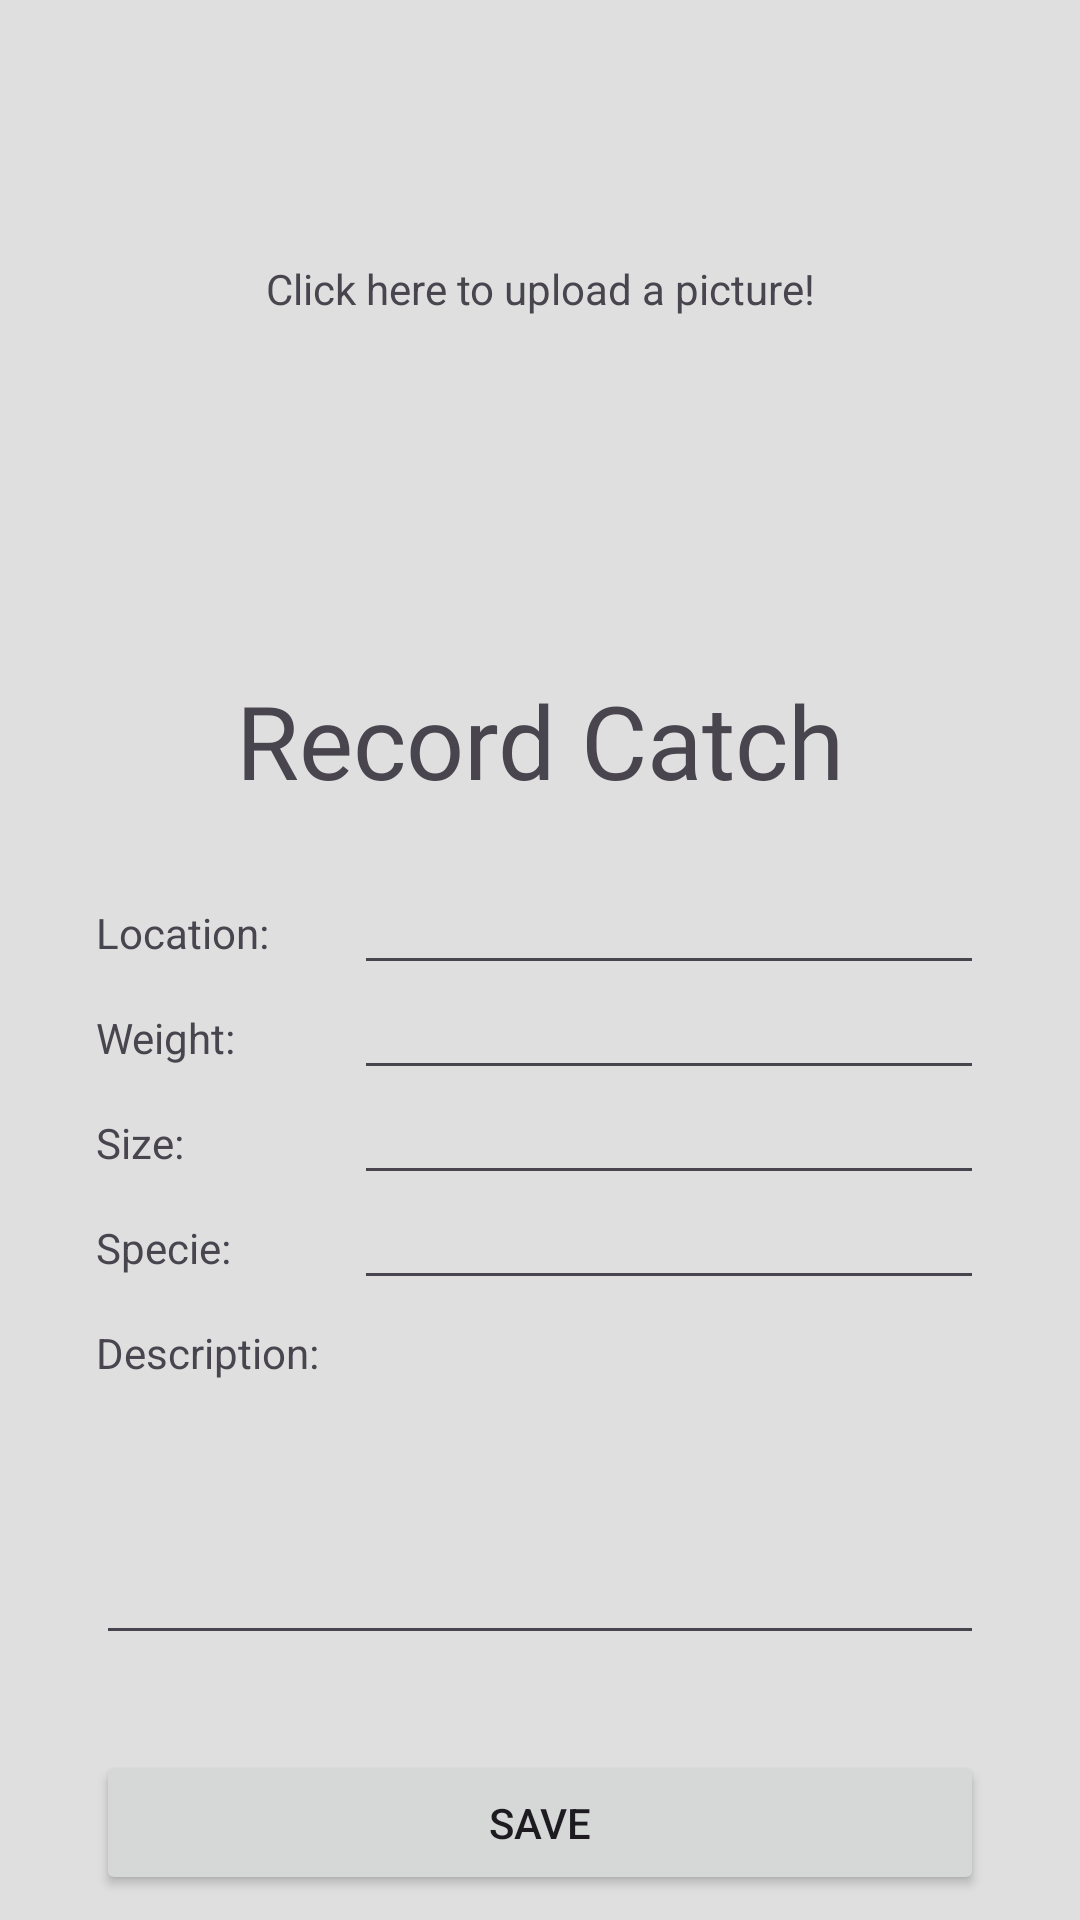

Write the Android layout XML for this screen, with the resource values it uses.
<!-- AndroidManifest.xml: application theme Theme.FishAPI -->
<!-- res/layout/fragment_record_catch.xml -->
<?xml version="1.0" encoding="utf-8"?>
<androidx.constraintlayout.widget.ConstraintLayout xmlns:android="http://schemas.android.com/apk/res/android"
    xmlns:app="http://schemas.android.com/apk/res-auto"
    xmlns:tools="http://schemas.android.com/tools"
    android:layout_width="match_parent"
    android:layout_height="match_parent"
    android:background="#DFDFDF"
    tools:context=".recordCatch.RecordCatchFragment" >

    <ImageView
        android:id="@+id/recordCatchImageView"
        android:layout_width="0dp"
        android:layout_height="0dp"
        android:clickable="true"
        android:focusable="true"
        android:onClick="onUploadPictureClick"
        app:layout_constraintBottom_toTopOf="@+id/guideline3"
        app:layout_constraintEnd_toEndOf="parent"
        app:layout_constraintStart_toStartOf="parent"
        app:layout_constraintTop_toTopOf="parent"
        />

    <androidx.constraintlayout.widget.Guideline
        android:id="@+id/guideline3"
        android:layout_width="wrap_content"
        android:layout_height="wrap_content"
        android:orientation="horizontal"
        app:layout_constraintGuide_percent="0.3" />

    <TextView
        android:id="@+id/textView9"
        android:layout_width="0dp"
        android:layout_height="wrap_content"
        android:layout_marginStart="32dp"
        android:layout_marginTop="32dp"
        android:layout_marginEnd="32dp"
        android:fontFamily="@font/inter_bold"
        android:text="Record Catch"
        android:textAlignment="center"
        android:textSize="34sp"
        app:layout_constraintEnd_toEndOf="parent"
        app:layout_constraintStart_toStartOf="parent"
        app:layout_constraintTop_toBottomOf="@+id/recordCatchImageView" />

    <TextView
        android:id="@+id/locationLabel"
        android:layout_width="wrap_content"
        android:layout_height="wrap_content"
        android:layout_marginTop="32dp"
        android:text="Location:"
        app:layout_constraintStart_toStartOf="@+id/textView9"
        app:layout_constraintTop_toBottomOf="@+id/textView9" />

    <TextView
        android:id="@+id/weightLabel"
        android:layout_width="wrap_content"
        android:layout_height="wrap_content"
        android:layout_marginTop="16dp"
        android:text="Weight:"
        app:layout_constraintStart_toStartOf="@+id/locationLabel"
        app:layout_constraintTop_toBottomOf="@+id/locationLabel" />

    <TextView
        android:id="@+id/sizeLabel"
        android:layout_width="wrap_content"
        android:layout_height="wrap_content"
        android:layout_marginTop="16dp"
        android:text="Size:"
        app:layout_constraintStart_toStartOf="@+id/weightLabel"
        app:layout_constraintTop_toBottomOf="@+id/weightLabel" />

    <TextView
        android:id="@+id/specieLabel"
        android:layout_width="wrap_content"
        android:layout_height="wrap_content"
        android:layout_marginTop="16dp"
        android:text="Specie:"
        app:layout_constraintStart_toStartOf="@+id/sizeLabel"
        app:layout_constraintTop_toBottomOf="@+id/sizeLabel" />

    <TextView
        android:id="@+id/descriptionLabel"
        android:layout_width="wrap_content"
        android:layout_height="wrap_content"
        android:layout_marginTop="16dp"
        android:text="Description:"
        app:layout_constraintStart_toStartOf="@+id/specieLabel"
        app:layout_constraintTop_toBottomOf="@+id/specieLabel" />

    <EditText
        android:id="@+id/locationInput"
        android:layout_width="0dp"
        android:layout_height="wrap_content"
        android:layout_marginEnd="32dp"
        android:ems="10"
        android:inputType="text"
        app:layout_constraintBaseline_toBaselineOf="@+id/locationLabel"
        app:layout_constraintEnd_toEndOf="parent" />

    <EditText
        android:id="@+id/weightInput"
        android:layout_width="wrap_content"
        android:layout_height="wrap_content"
        android:ems="10"
        android:inputType="text"
        app:layout_constraintBaseline_toBaselineOf="@+id/weightLabel"
        app:layout_constraintStart_toStartOf="@+id/locationInput" />

    <EditText
        android:id="@+id/sizeInput"
        android:layout_width="wrap_content"
        android:layout_height="wrap_content"
        android:ems="10"
        android:inputType="text"
        app:layout_constraintBaseline_toBaselineOf="@+id/sizeLabel"
        app:layout_constraintStart_toStartOf="@+id/weightInput" />

    <EditText
        android:id="@+id/specieInput"
        android:layout_width="wrap_content"
        android:layout_height="wrap_content"
        android:ems="10"
        android:inputType="text"
        app:layout_constraintBaseline_toBaselineOf="@+id/specieLabel"
        app:layout_constraintStart_toStartOf="@+id/sizeInput" />

    <EditText
        android:id="@+id/descriptionInput"
        android:layout_width="0dp"
        android:layout_height="wrap_content"
        android:layout_marginTop="8dp"
        android:ems="10"
        android:inputType="textMultiLine"
        android:minLines="3"
        app:layout_constraintEnd_toEndOf="@+id/specieInput"
        app:layout_constraintStart_toStartOf="@+id/descriptionLabel"
        app:layout_constraintTop_toBottomOf="@+id/descriptionLabel" />

    <Button
        android:id="@+id/saveBtn"
        android:layout_width="0dp"
        android:layout_height="wrap_content"
        android:layout_marginTop="32dp"
        android:text="Save"
        app:layout_constraintEnd_toEndOf="@+id/descriptionInput"
        app:layout_constraintStart_toStartOf="@+id/descriptionInput"
        app:layout_constraintTop_toBottomOf="@+id/descriptionInput" />

    <TextView
        android:id="@+id/textView"
        android:layout_width="wrap_content"
        android:layout_height="wrap_content"
        android:text="Click here to upload a picture!"
        app:layout_constraintBottom_toBottomOf="@+id/recordCatchImageView"
        app:layout_constraintEnd_toEndOf="@+id/recordCatchImageView"
        app:layout_constraintStart_toStartOf="@+id/recordCatchImageView"
        app:layout_constraintTop_toTopOf="@+id/recordCatchImageView" />

</androidx.constraintlayout.widget.ConstraintLayout>
<!-- resources referenced by this layout -->
<resources>
  <style name="Theme.FishAPI" parent="Base.Theme.FishAPI" />
  <style name="Base.Theme.FishAPI" parent="Theme.Material3.DayNight.NoActionBar">
          
          
      </style>
</resources>
